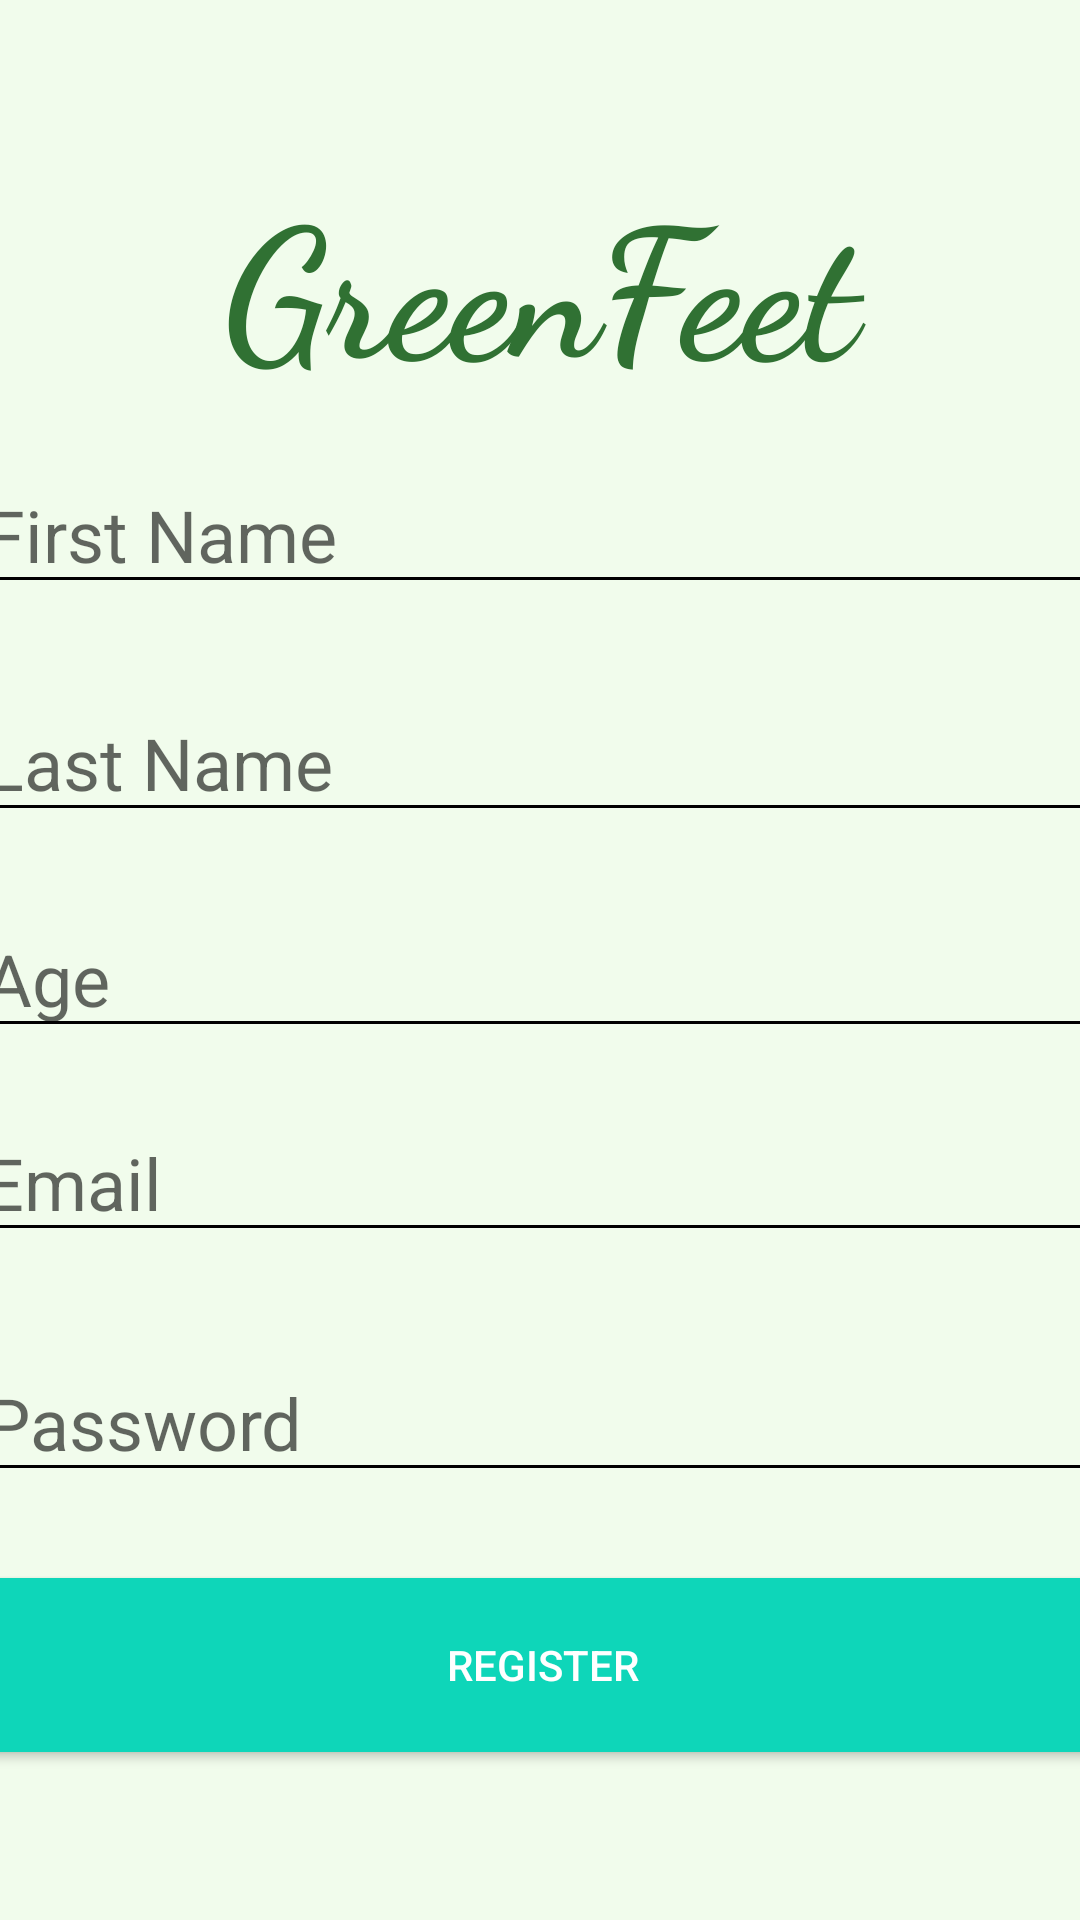

Layout XML and referenced resources for this Android screen:
<!-- AndroidManifest.xml: application theme Theme.GreenFeet -->
<!-- res/layout/activity_registration.xml -->
<?xml version="1.0" encoding="utf-8"?>
<androidx.constraintlayout.widget.ConstraintLayout xmlns:android="http://schemas.android.com/apk/res/android"
    xmlns:app="http://schemas.android.com/apk/res-auto"
    xmlns:tools="http://schemas.android.com/tools"
    android:layout_width="match_parent"
    android:layout_height="match_parent"
    android:background="#52D2F6C3"
    tools:context=".Registration">

    <Button
        android:id="@+id/RegistrationButton"
        android:layout_width="380dp"
        android:layout_height="70dp"
        android:layout_marginTop="520dp"
        android:backgroundTint="#0ED6B9"
        android:text="Register"
        android:textColor="#ffffff"
        app:layout_constraintEnd_toEndOf="parent"
        app:layout_constraintHorizontal_bias="0.483"
        app:layout_constraintStart_toStartOf="parent"
        app:layout_constraintTop_toTopOf="parent" />

    <EditText
        android:id="@+id/Password"
        android:layout_width="380dp"
        android:layout_height="wrap_content"
        android:layout_marginTop="448dp"
        android:backgroundTint="#000000"
        android:ems="10"
        android:hint="Password"
        android:inputType="textPassword"
        android:textSize="24sp"
        app:layout_constraintEnd_toEndOf="parent"
        app:layout_constraintHorizontal_bias="0.483"
        app:layout_constraintStart_toStartOf="parent"
        app:layout_constraintTop_toTopOf="parent" />

    <EditText
        android:id="@+id/Email"
        android:layout_width="380dp"
        android:layout_height="wrap_content"
        android:layout_marginTop="368dp"
        android:backgroundTint="#000000"
        android:ems="10"
        android:hint="Email"
        android:inputType="textEmailAddress"
        android:textColor="#090909"
        android:textSize="24sp"
        app:layout_constraintEnd_toEndOf="parent"
        app:layout_constraintHorizontal_bias="0.516"
        app:layout_constraintStart_toStartOf="parent"
        app:layout_constraintTop_toTopOf="parent" />

    <TextView
        android:id="@+id/Banner"
        android:layout_width="match_parent"
        android:layout_height="wrap_content"
        android:layout_marginTop="52dp"
        android:fontFamily="cursive"
        android:text="GreenFeet"
        android:textAlignment="center"
        android:textAllCaps="false"
        android:textAppearance="@style/TextAppearance.AppCompat.Large"
        android:textColor="#307133"
        android:textSize="60sp"
        android:textStyle="bold"
        android:typeface="normal"
        app:layout_constraintEnd_toEndOf="parent"
        app:layout_constraintHorizontal_bias="0.0"
        app:layout_constraintStart_toStartOf="parent"
        app:layout_constraintTop_toTopOf="parent" />

    <EditText
        android:id="@+id/Fname"
        android:layout_width="380dp"
        android:layout_height="wrap_content"
        android:layout_marginTop="152dp"
        android:backgroundTint="#000000"
        android:ems="10"
        android:hint="First Name"
        android:inputType="textPersonName"
        android:minHeight="48dp"
        android:textSize="24sp"
        app:layout_constraintEnd_toEndOf="parent"
        app:layout_constraintHorizontal_bias="0.483"
        app:layout_constraintStart_toStartOf="parent"
        app:layout_constraintTop_toTopOf="parent" />

    <EditText
        android:id="@+id/Lname"
        android:layout_width="380dp"
        android:layout_height="wrap_content"
        android:layout_marginTop="228dp"
        android:backgroundTint="#000000"
        android:ems="10"
        android:hint="Last Name"
        android:inputType="textPersonName"
        android:minHeight="48dp"
        android:textSize="24sp"
        app:layout_constraintEnd_toEndOf="parent"
        app:layout_constraintHorizontal_bias="0.483"
        app:layout_constraintStart_toStartOf="parent"
        app:layout_constraintTop_toTopOf="parent" />

    <EditText
        android:id="@+id/Age"
        android:layout_width="380dp"
        android:layout_height="wrap_content"
        android:layout_marginTop="300dp"
        android:backgroundTint="#000000"
        android:ems="10"
        android:hint="Age"
        android:inputType="textPersonName"
        android:minHeight="48dp"
        android:textSize="24sp"
        app:layout_constraintEnd_toEndOf="parent"
        app:layout_constraintHorizontal_bias="0.483"
        app:layout_constraintStart_toStartOf="parent"
        app:layout_constraintTop_toTopOf="parent" />

    <ProgressBar
        android:id="@+id/progressBar"
        style="?android:attr/progressBarStyle"
        android:layout_width="112dp"
        android:layout_height="98dp"
        android:layout_marginTop="268dp"
        android:visibility="gone"
        app:layout_constraintBottom_toBottomOf="parent"
        app:layout_constraintHorizontal_bias="0.461"
        app:layout_constraintLeft_toLeftOf="parent"
        app:layout_constraintRight_toRightOf="parent"
        app:layout_constraintTop_toTopOf="parent"
        app:layout_constraintVertical_bias="0.0" />

</androidx.constraintlayout.widget.ConstraintLayout>
<!-- resources referenced by this layout -->
<resources>
  <style name="Theme.GreenFeet" parent="Theme.MaterialComponents.DayNight.NoActionBar">
          
          <item name="colorPrimary">@color/teal_200</item>
          <item name="colorPrimaryVariant">@color/teal_200</item>
          <item name="colorOnPrimary">@color/white</item>
          
          <item name="colorSecondary">@color/teal_200</item>
          <item name="colorSecondaryVariant">@color/teal_700</item>
          <item name="colorOnSecondary">@color/black</item>
          
          <item name="android:statusBarColor" tools:targetApi="l">?attr/colorPrimaryVariant</item>
          
  
      </style>
  <!-- not gathered from this repository: default colours our renderer supplied (Android Studio template values) -->
  <color name="teal_200">#FF03DAC5</color>
  <color name="teal_700">#FF018786</color>
  <color name="black">#FF000000</color>
  <color name="white">#FFFFFFFF</color>
</resources>
